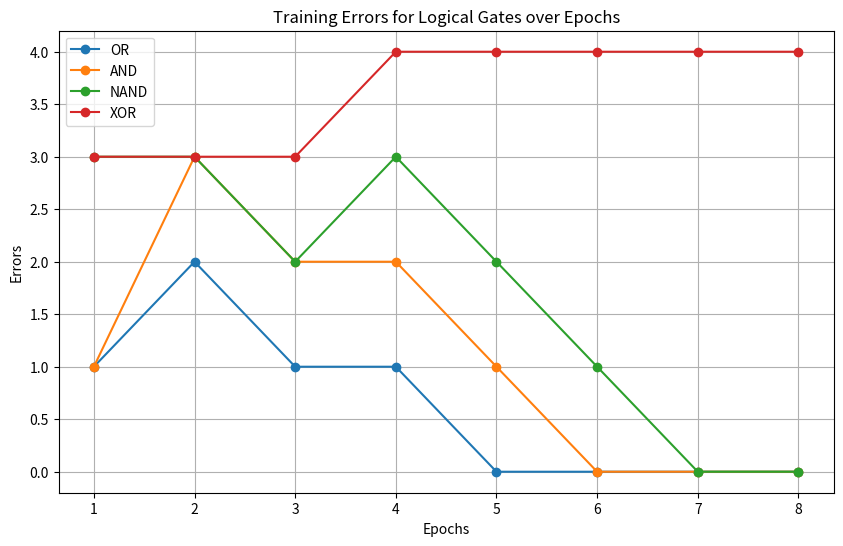

Python code for this plot:
import matplotlib.pyplot as plt

# Data
epochs = [1, 2, 3, 4, 5, 6, 7, 8]
or_errors = [1, 2, 1, 1, 0, 0, 0, 0]
and_errors = [1, 3, 2, 2, 1, 0, 0, 0]
nand_errors = [3, 3, 2, 3, 2, 1, 0, 0]
xor_errors = [3, 3, 3, 4, 4, 4, 4, 4]

# Plotting
plt.figure(figsize=(10, 6))

# OR gate errors
plt.plot(epochs, or_errors, label="OR", marker='o')
# AND gate errors
plt.plot(epochs, and_errors, label="AND", marker='o')
# NAND gate errors
plt.plot(epochs, nand_errors, label="NAND", marker='o')
# XOR gate errors
plt.plot(epochs, xor_errors, label="XOR", marker='o')

# Labels and title
plt.xlabel("Epochs")
plt.ylabel("Errors")
plt.title("Training Errors for Logical Gates over Epochs")
plt.legend()

# Display plot
plt.grid(True)
plt.show()
